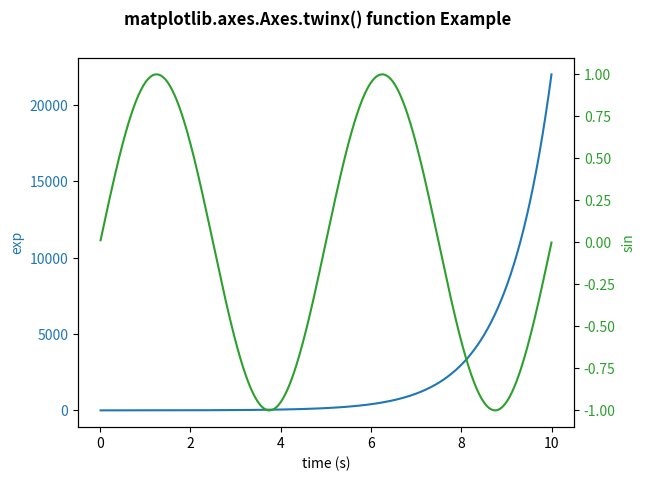

This chart was generated by the following Python code:
# Implementation of matplotlib function
import numpy as np
import matplotlib.pyplot as plt

# Create some mock data
t = np.arange(0.01, 10.0, 0.001)
data1 = np.exp(t)
data2 = np.sin(0.4 * np.pi * t)

fig, ax1 = plt.subplots()

color = 'tab:blue'
ax1.set_xlabel('time (s)')
ax1.set_ylabel('exp', color = color)
ax1.plot(t, data1, color = color)
ax1.tick_params(axis ='y', labelcolor = color)

ax2 = ax1.twinx()

color = 'tab:green'
ax2.set_ylabel('sin', color = color)
ax2.plot(t, data2, color = color)
ax2.tick_params(axis ='y', labelcolor = color)

fig.suptitle('matplotlib.axes.Axes.twinx() function Example\n\n', fontweight ="bold")

plt.show()
